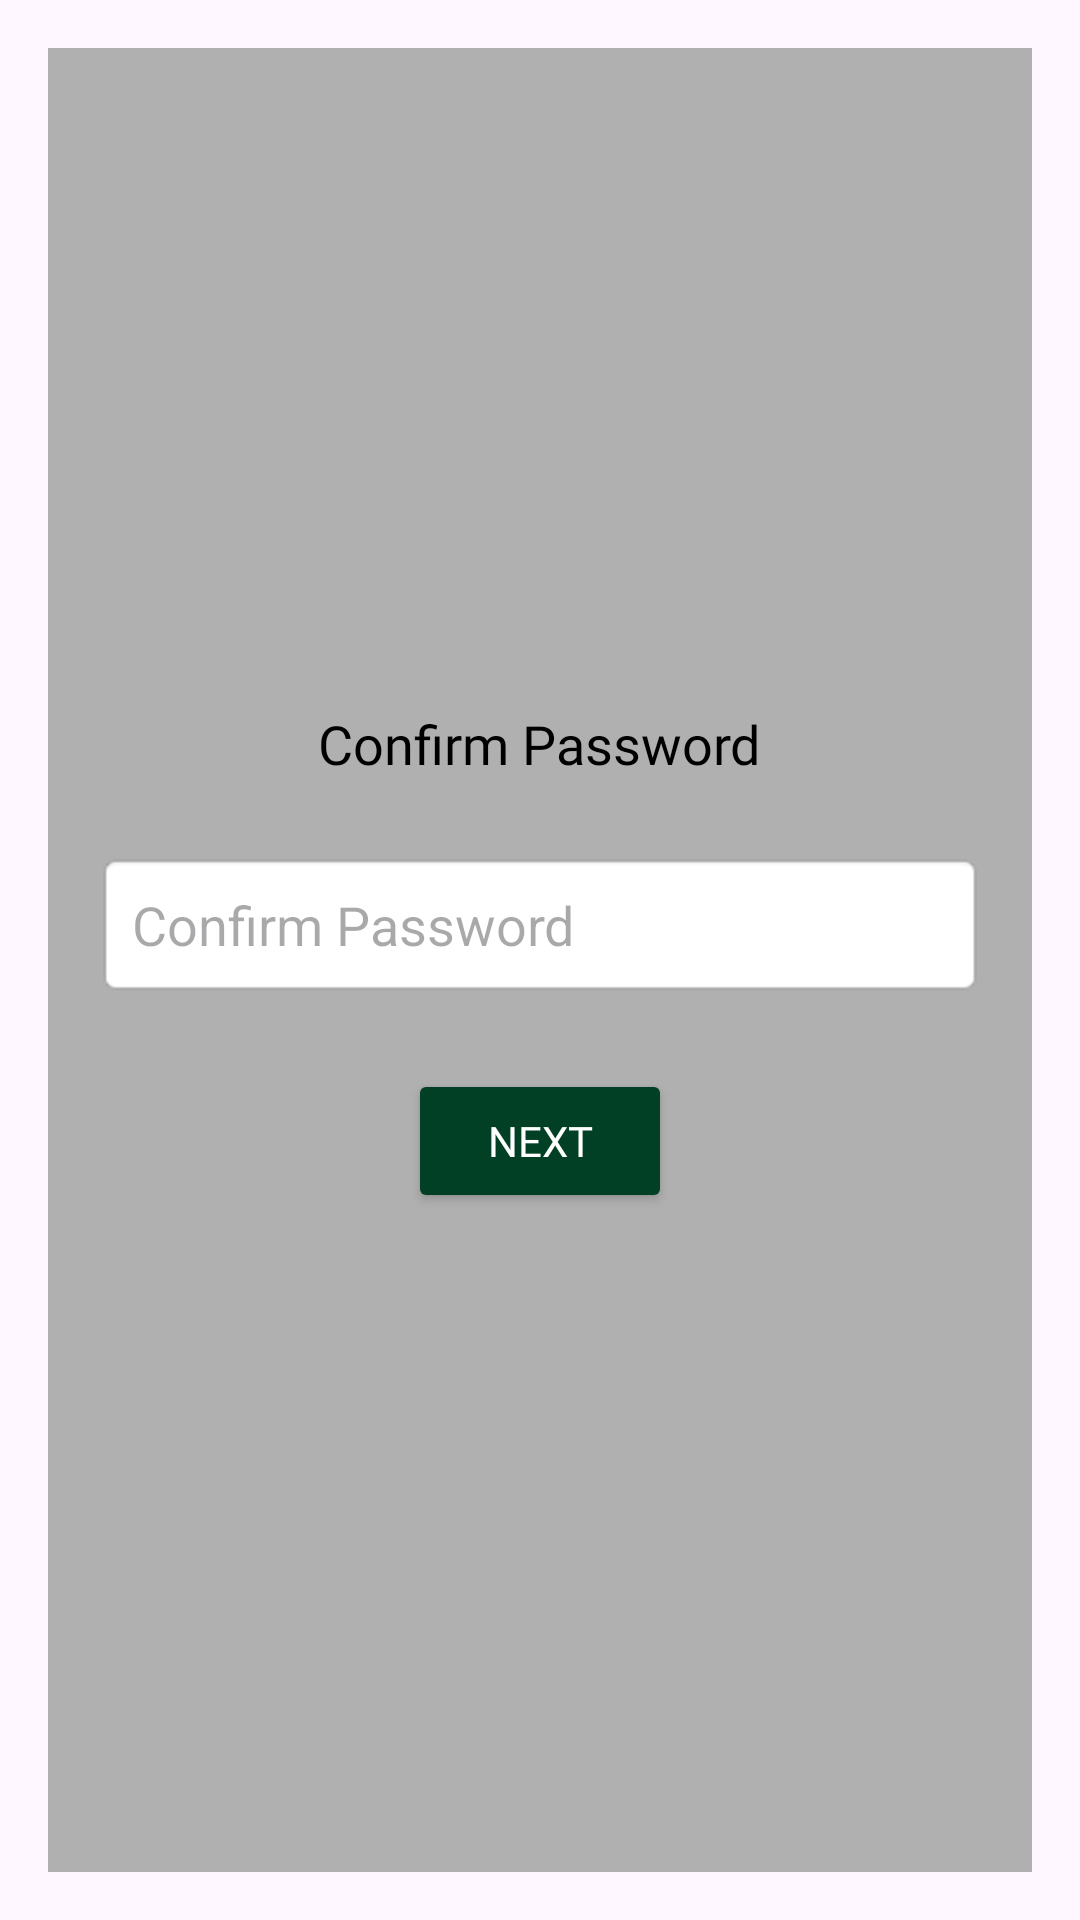

The Android layout XML behind this screen, and the referenced resources:
<!-- AndroidManifest.xml: application theme Theme.Pistaypato -->
<!-- res/layout/fragment_password.xml -->
<RelativeLayout xmlns:android="http://schemas.android.com/apk/res/android"
    android:id="@+id/main"
    xmlns:app="http://schemas.android.com/apk/res-auto"
    xmlns:tools="http://schemas.android.com/tools"
    android:layout_width="match_parent"
    android:layout_height="match_parent"
    tools:context=".PasswordFragment">

    
    <FrameLayout
        android:id="@+id/password_section"
        android:layout_width="match_parent"
        android:layout_height="match_parent"
        android:layout_margin="16dp"
        android:background="?attr/colorPrimary">

        <LinearLayout
            android:id="@+id/top_section"
            android:layout_width="match_parent"
            android:layout_height="match_parent"
            android:orientation="vertical"
            android:gravity="center"
            android:padding="16dp">

            
            <TextView
                android:id="@+id/password_text"
                android:layout_width="wrap_content"
                android:layout_height="wrap_content"
                android:text="@string/registracion_confirm_password_label"
                android:textSize="18sp"
                android:textColor="#000000"
                android:fontFamily="@font/tipo1"
                android:layout_marginBottom="24dp" />

            
            <EditText
                android:id="@+id/password_password"
                android:layout_width="match_parent"
                android:layout_height="wrap_content"
                android:layout_marginBottom="24dp"
                android:background="@android:drawable/editbox_background"
                android:hint="@string/registracion_confirm_password_hint"
                android:inputType="textPassword"
                android:padding="12dp" />

            
            <Button
                android:id="@+id/password_continue"
                android:layout_width="wrap_content"
                android:layout_height="wrap_content"
                android:text="@string/next"
                android:padding="12dp"
                android:backgroundTint="?attr/colorSecondaryVariant"
                android:fontFamily="@font/tipo1"
                android:textColor="#FFFFFF" />
        </LinearLayout>
    </FrameLayout>
</RelativeLayout>
<!-- resources referenced by this layout -->
<resources>
  <string name="next">Next</string>
  <string name="registracion_confirm_password_hint">Confirm Password</string>
  <string name="registracion_confirm_password_label">Confirm Password</string>
  <style name="Theme.Pistaypato" parent="Base.Theme.Pistaypato" />
  <style name="Base.Theme.Pistaypato" parent="Theme.Material3.DayNight.NoActionBar">
          <item name="colorPrimary">@color/primaryColor</item>
          <item name="colorPrimaryVariant">@color/primaryDarkColor</item>
  
          <item name="colorSecondary">@color/secondaryColor</item>
          <item name="colorSecondaryVariant">@color/secondaryDarkColor</item>
  
          <item name="android:textColor">@color/black</item>
      </style>
  <color name="primaryColor">#B0B0B0</color>
  <color name="primaryDarkColor">#7E7E7E</color>
  <color name="secondaryColor">#026539</color>
  <color name="secondaryDarkColor">#014024</color>
  <color name="black">#FF000000</color>
</resources>
